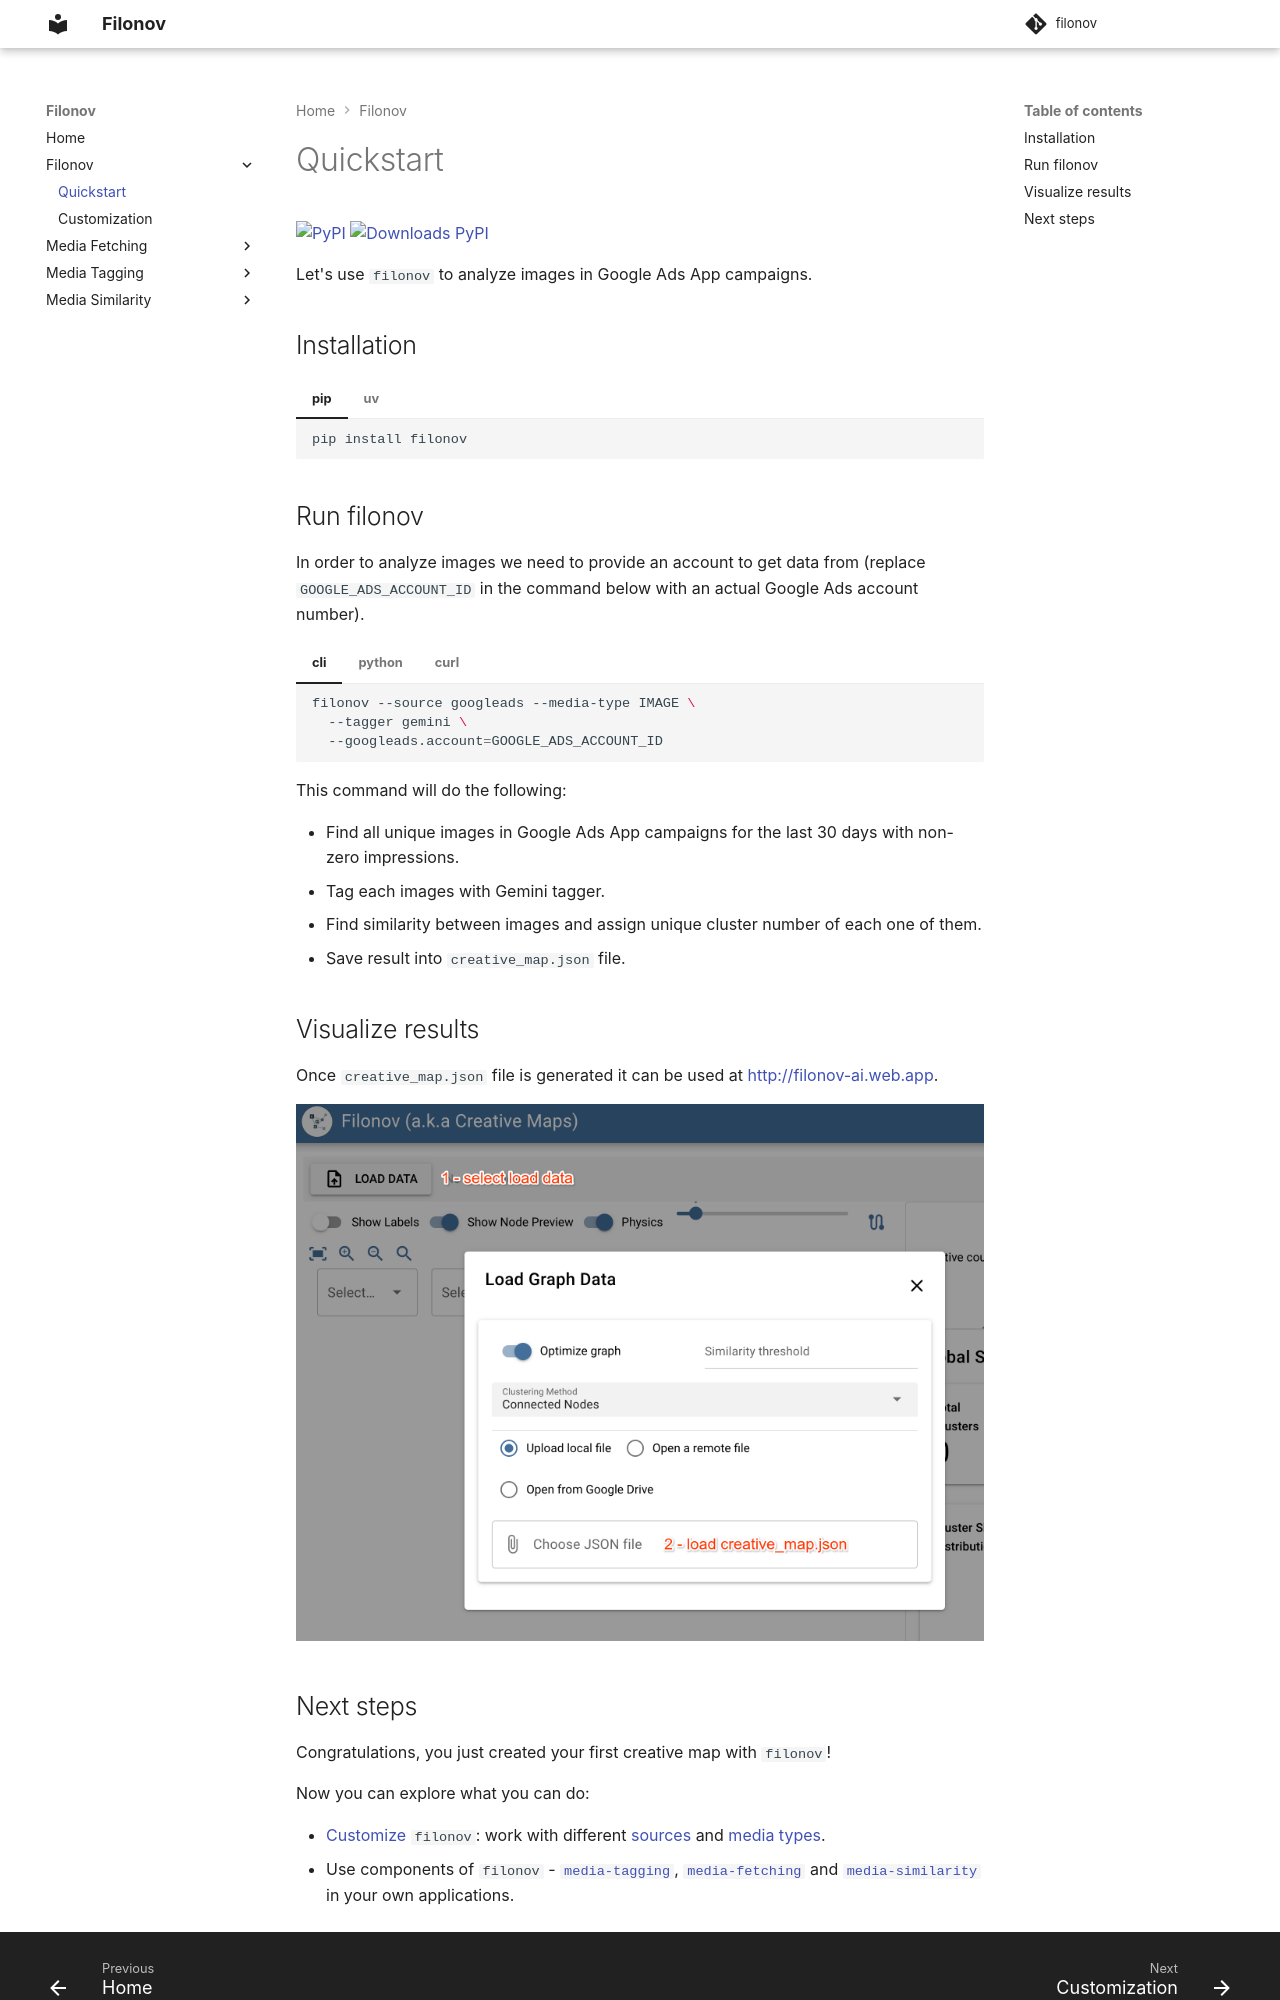

repository: google/filonov · page: get-started/quickstart/index.html · generator: mkdocs

[![PyPI](https://img.shields.io/pypi/v/filonov?logo=pypi&logoColor=white&style=flat-square)](https://pypi.org/project/filonov)
[![Downloads PyPI](https://img.shields.io/pypi/dw/filonov?logo=pypi)](https://pypi.org/project/filonov/)

Let's use `filonov` to analyze images in Google Ads App campaigns.

## Installation

/// tab | pip
```python
pip install filonov
```
///

/// tab | uv
```python
uv pip install filonov
```
///

## Run filonov

In order to analyze images we need to provide an account to get data from (replace `GOOGLE_ADS_ACCOUNT_ID` in the command below with an actual Google Ads account number).


/// tab | cli

```bash
filonov --source googleads --media-type IMAGE \
  --tagger gemini \
  --googleads.account=GOOGLE_ADS_ACCOUNT_ID
```
///

/// tab | python

```python
import filonov

service = filonov.FilonovService()

request = filonov.GenerateCreativeMapRequest(
  source='googleads',
  media_type='IMAGE',
  tagger='gemini',
  source_parameters={'account': 'GOOGLE_ADS_ACCOUNT_ID'}
)

creative_map = service.generate_creative_map(request)
creative_map.save('creative_map')

```
///

/// tab | curl
```bash
curl -X 'POST' \
  'http://127.0.0.1:8000/filonov/creative_map/googleads' \
  -H 'accept: application/json' \
  -H 'Content-Type: application/json' \
  -d '{
  "media_type": "IMAGE",
  "tagger": "gemini",
  "source_parameters": {
    "account": "GOOGLE_ADS_ACCOUNT_ID"
  }
}'
```
///

This command will do the following:

* Find all unique images in Google Ads App campaigns for the last 30 days with non-zero impressions.
* Tag each images with Gemini tagger.
* Find similarity between images and assign unique cluster number of each one of them.
* Save result into `creative_map.json` file.


## Visualize results

Once `creative_map.json` file is generated it can be used at
[http://filonov-ai.web.app](http://filonov-ai.web.app).

![Load data](load.png){ loading=lazy }
